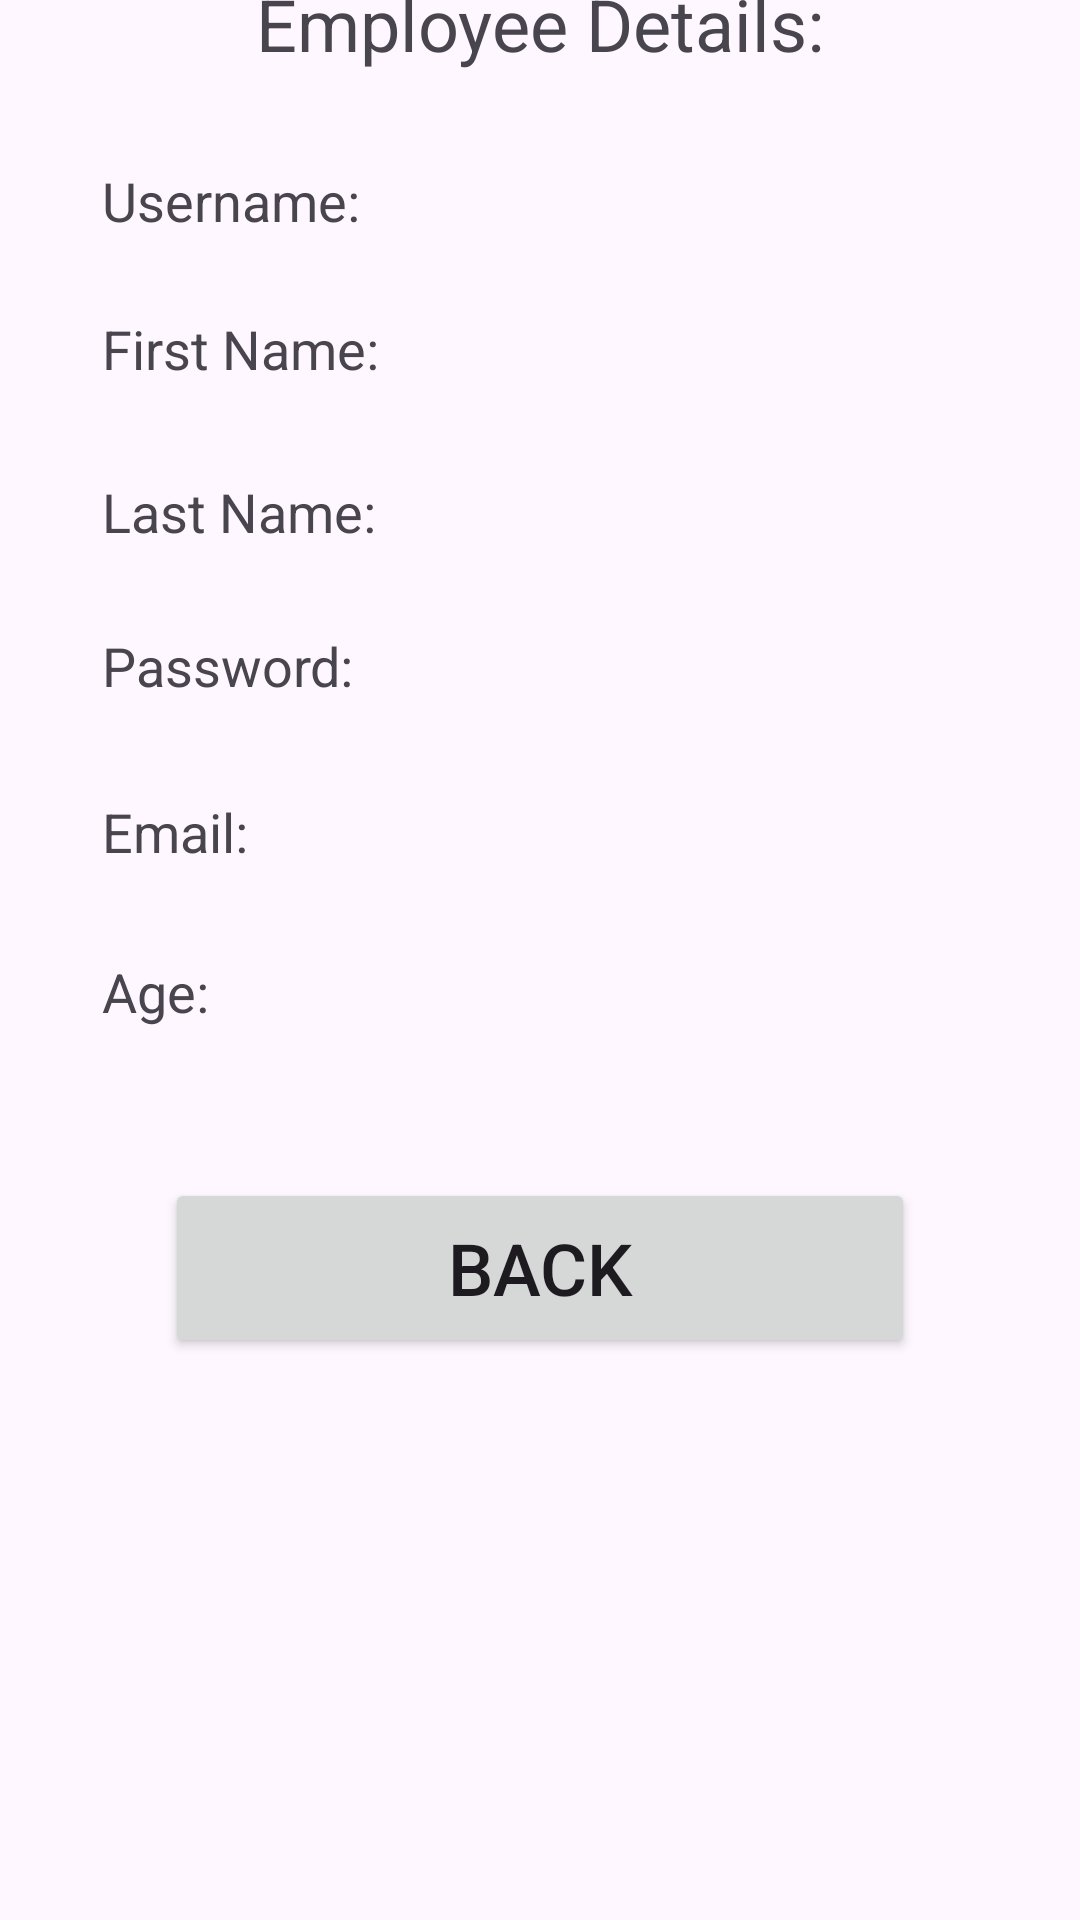

Reconstruct the res/layout file that produces this screen, plus the resources it refers to.
<!-- AndroidManifest.xml: application theme Theme.HW03_Program01 -->
<!-- res/layout/activity_details.xml -->
<?xml version="1.0" encoding="utf-8"?>
<androidx.constraintlayout.widget.ConstraintLayout xmlns:android="http://schemas.android.com/apk/res/android"
    xmlns:app="http://schemas.android.com/apk/res-auto"
    xmlns:tools="http://schemas.android.com/tools"
    android:layout_width="match_parent"
    android:layout_height="match_parent"
    tools:context=".Details">

    <TextView
        android:id="@+id/tv_v_details_fname"
        android:layout_width="wrap_content"
        android:layout_height="wrap_content"
        android:layout_marginStart="34dp"
        android:layout_marginBottom="30dp"
        android:text="First Name:"
        android:textSize="18sp"
        app:layout_constraintBottom_toTopOf="@+id/tv_v_details_lname"
        app:layout_constraintStart_toStartOf="parent"
        app:layout_constraintTop_toBottomOf="@+id/tv_v_details_uname" />

    <TextView
        android:id="@+id/tv_v_details_lname"
        android:layout_width="wrap_content"
        android:layout_height="wrap_content"
        android:layout_marginStart="34dp"
        android:layout_marginBottom="27dp"
        android:text="Last Name:"
        android:textSize="18sp"
        app:layout_constraintBottom_toTopOf="@+id/tv_v_details_password"
        app:layout_constraintStart_toStartOf="parent"
        app:layout_constraintTop_toBottomOf="@+id/tv_v_details_fname" />

    <TextView
        android:id="@+id/tv_v_details_email"
        android:layout_width="wrap_content"
        android:layout_height="wrap_content"
        android:layout_marginStart="34dp"
        android:layout_marginBottom="29dp"
        android:text="Email:"
        android:textSize="18sp"
        app:layout_constraintBottom_toTopOf="@+id/tv_v_details_age"
        app:layout_constraintStart_toStartOf="parent"
        app:layout_constraintTop_toBottomOf="@+id/tv_v_details_password" />

    <TextView
        android:id="@+id/tv_v_details_password"
        android:layout_width="wrap_content"
        android:layout_height="wrap_content"
        android:layout_marginStart="34dp"
        android:layout_marginBottom="31dp"
        android:text="Password:"
        android:textSize="18sp"
        app:layout_constraintBottom_toTopOf="@+id/tv_v_details_email"
        app:layout_constraintStart_toStartOf="parent"
        app:layout_constraintTop_toBottomOf="@+id/tv_v_details_lname" />

    <TextView
        android:id="@+id/tv_v_details_age"
        android:layout_width="wrap_content"
        android:layout_height="wrap_content"
        android:layout_marginStart="34dp"
        android:layout_marginBottom="50dp"
        android:text="Age:"
        android:textSize="18sp"
        app:layout_constraintBottom_toTopOf="@+id/btn_v_details_back"
        app:layout_constraintStart_toStartOf="parent"
        app:layout_constraintTop_toBottomOf="@+id/tv_v_details_email" />

    <TextView
        android:id="@+id/textView11"
        android:layout_width="wrap_content"
        android:layout_height="wrap_content"
        android:layout_marginTop="38dp"
        android:layout_marginBottom="31dp"
        android:text="Employee Details:"
        android:textSize="24sp"
        app:layout_constraintBottom_toTopOf="@+id/tv_v_details_uname"
        app:layout_constraintEnd_toEndOf="parent"
        app:layout_constraintStart_toStartOf="parent"
        app:layout_constraintTop_toTopOf="parent" />

    <TextView
        android:id="@+id/tv_v_details_uname"
        android:layout_width="wrap_content"
        android:layout_height="wrap_content"
        android:layout_marginStart="34dp"
        android:layout_marginBottom="25dp"
        android:text="Username:"
        android:textSize="18sp"
        app:layout_constraintBottom_toTopOf="@+id/tv_v_details_fname"
        app:layout_constraintStart_toStartOf="parent"
        app:layout_constraintTop_toBottomOf="@+id/textView11" />

    <Button
        android:id="@+id/btn_v_details_back"
        android:layout_width="250dp"
        android:layout_height="60dp"
        android:layout_marginBottom="234dp"
        android:text="Back"
        android:textSize="24sp"
        app:layout_constraintBottom_toBottomOf="parent"
        app:layout_constraintEnd_toEndOf="parent"
        app:layout_constraintStart_toStartOf="parent"
        app:layout_constraintTop_toBottomOf="@+id/tv_v_details_age" />
</androidx.constraintlayout.widget.ConstraintLayout>
<!-- resources referenced by this layout -->
<resources>
  <style name="Theme.HW03_Program01" parent="Base.Theme.HW03_Program01" />
  <style name="Base.Theme.HW03_Program01" parent="Theme.Material3.DayNight.NoActionBar">
          
          
      </style>
</resources>
